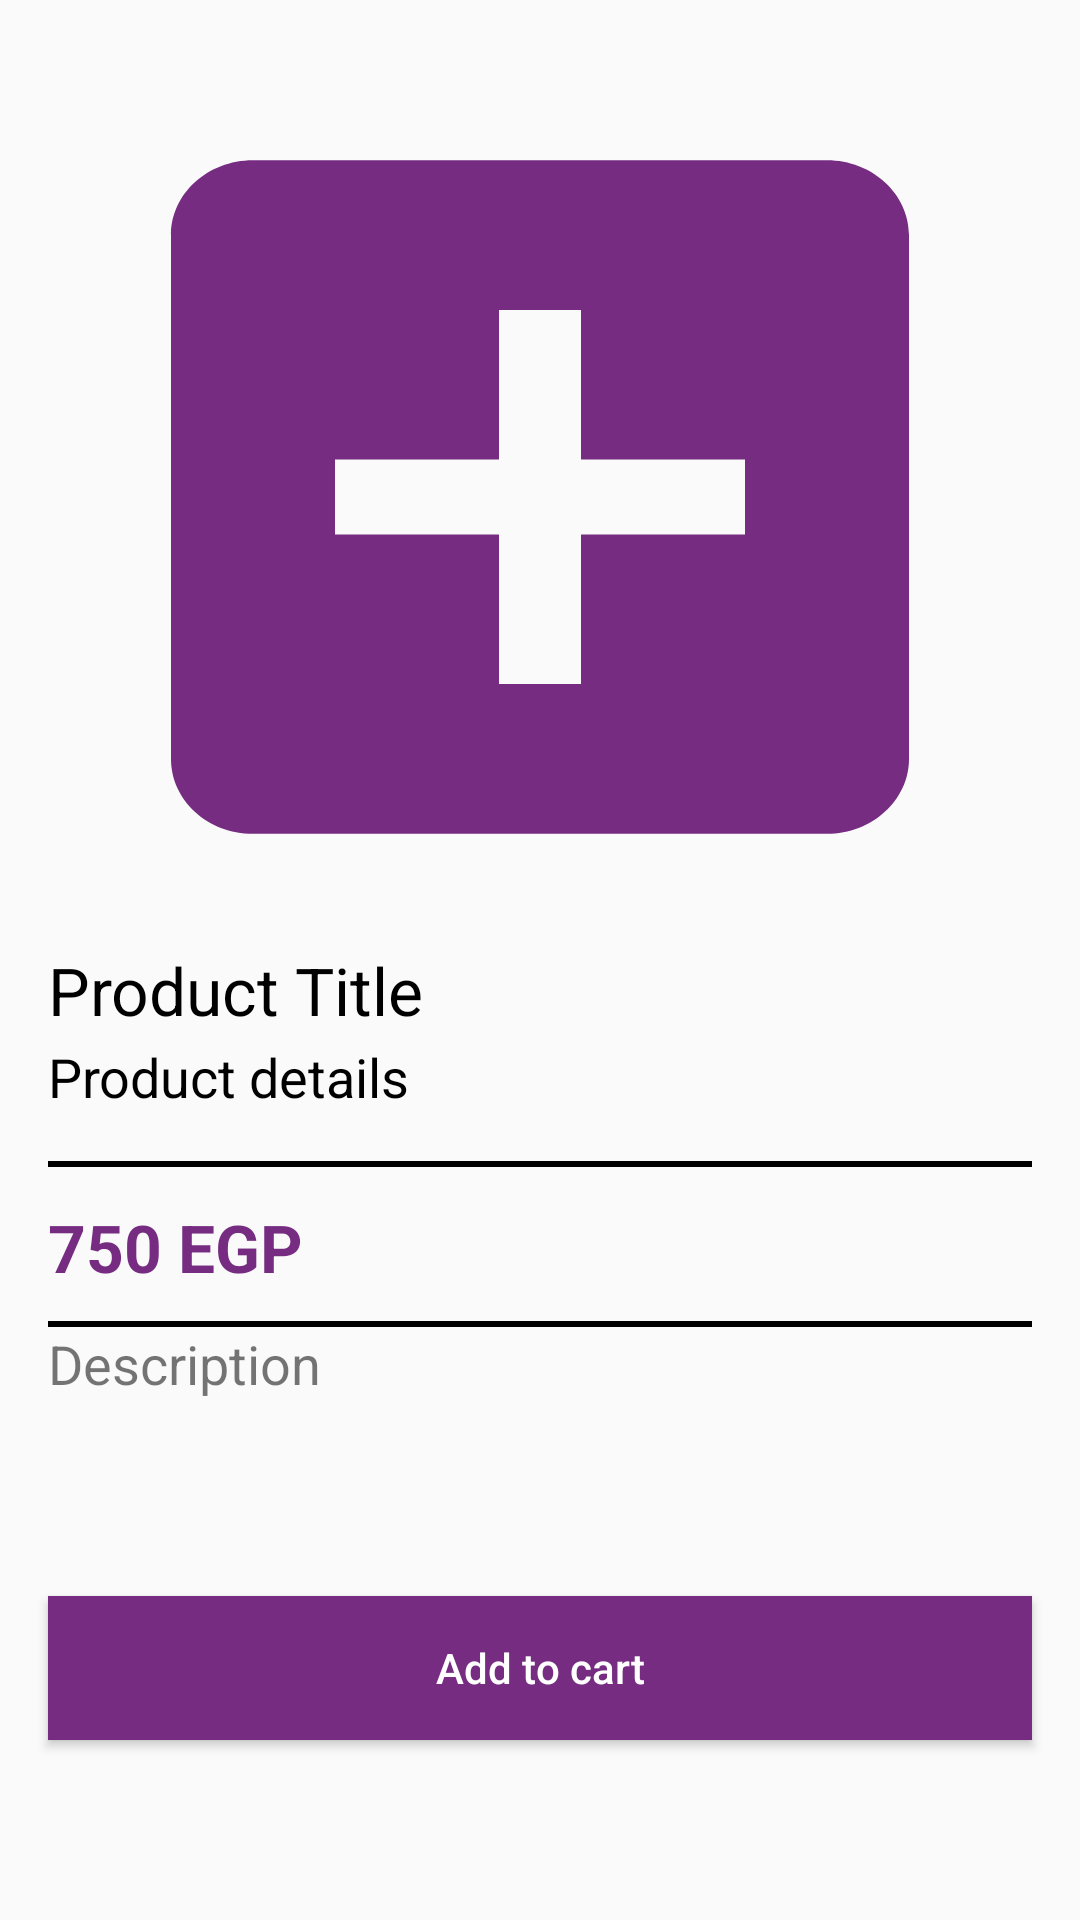

Reconstruct the res/layout file that produces this screen, plus the resources it refers to.
<!-- AndroidManifest.xml: application theme Theme.MySouqProject111 -->
<!-- res/layout/fragment_product_details.xml -->
<?xml version="1.0" encoding="utf-8"?>
<androidx.constraintlayout.widget.ConstraintLayout xmlns:android="http://schemas.android.com/apk/res/android"
    xmlns:tools="http://schemas.android.com/tools"
    android:layout_width="match_parent"
    android:layout_height="match_parent"
    xmlns:app="http://schemas.android.com/apk/res-auto"
    tools:context=".fragments.ProductDetailsFragment">


    <ImageView
        android:id="@+id/product_details_iv"
        android:layout_width="0dp"
        app:layout_constraintStart_toStartOf="parent"
        app:layout_constraintEnd_toEndOf="parent"
        app:layout_constraintTop_toTopOf="parent"
        app:layout_constraintBottom_toTopOf="@id/product_title_details_tv"
        android:src="@drawable/ic_baseline_add_box_24"
        android:scaleType="fitXY"
        android:layout_marginTop="16dp"
        android:layout_marginStart="16dp"
        android:layout_marginEnd="16dp"

        android:layout_height="0dp"/>

    <TextView
        android:id="@+id/product_title_details_tv"
        android:layout_width="0dp"
        android:text="Product Title"
        android:textColor="#000"
        app:layout_constraintBottom_toBottomOf="parent"
        android:maxLines="1"
        android:ellipsize="end"
        app:layout_constraintTop_toTopOf="parent"
        app:layout_constraintStart_toStartOf="parent"
        app:layout_constraintEnd_toEndOf="parent"
        android:textSize="22sp"
        android:layout_marginStart="16dp"
        android:layout_marginEnd="16dp"
        android:layout_marginTop="20dp"

        android:layout_height="wrap_content"/>



    <TextView
        android:id="@+id/product_details_details_tv"
        android:layout_width="0dp"
        app:layout_constraintTop_toBottomOf="@id/product_title_details_tv"
        app:layout_constraintStart_toStartOf="@id/product_title_details_tv"
        app:layout_constraintEnd_toEndOf="@id/product_title_details_tv"
        android:text="Product details"
        android:textColor="#000"
        android:textSize="18sp"
        android:layout_marginTop="2dp"
        android:maxLines="1"
        android:ellipsize="end"
        android:layout_height="wrap_content"/>
    <View
        android:id="@+id/item1"
        app:layout_constraintTop_toBottomOf="@id/product_details_details_tv"
        android:background="#000"
        android:layout_marginTop="16dp"
        app:layout_constraintStart_toStartOf="@id/product_details_details_tv"
        app:layout_constraintEnd_toEndOf="@id/product_details_details_tv"
        android:layout_width="0dp"
        android:layout_height="2dp"/>

    <TextView
        android:id="@+id/product_price_details_tv"
        android:layout_width="0dp"
        android:layout_marginTop="12dp"
        android:textSize="22sp"
        app:layout_constraintTop_toBottomOf="@id/item1"
        app:layout_constraintEnd_toEndOf="@id/product_details_details_tv"
        app:layout_constraintStart_toStartOf="@id/product_details_details_tv"
        android:text="750 EGP"
        android:maxLines="1"
        android:ellipsize="end"

        android:textColor="@color/teal_200"
        android:textStyle="bold"
        android:layout_height="wrap_content"/>

    <View
        android:id="@+id/item2"
        app:layout_constraintTop_toBottomOf="@id/product_price_details_tv"
        android:background="#000"
        app:layout_constraintStart_toStartOf="@id/product_details_details_tv"
        app:layout_constraintEnd_toEndOf="@id/product_details_details_tv"
        android:layout_marginTop="10dp"
        android:layout_width="0dp"
        android:layout_height="2dp"/>

    <TextView
        android:id="@+id/product_description_details_tv"
        android:layout_width="0dp"
        android:text="Description"
        android:textSize="18sp"
        android:layout_marginBottom="8dp"
        android:ellipsize="end"
        app:layout_constraintTop_toBottomOf="@id/item2"
        app:layout_constraintBottom_toTopOf="@id/add_btn"
        app:layout_constraintStart_toStartOf="@id/product_details_details_tv"
        app:layout_constraintEnd_toEndOf="@id/product_details_details_tv"
        android:layout_height="0dp"/>


    <Button
        android:id="@+id/add_btn"
        app:layout_constraintStart_toStartOf="parent"
        app:layout_constraintEnd_toEndOf="parent"
        android:layout_width="0dp"
        android:layout_marginBottom="60dp"
        android:text="Add to cart"
        android:textAllCaps="false"
        android:paddingLeft="16dp"
        android:paddingRight="16dp"
        android:textColor="#fff"
        android:background="@color/teal_200"
        android:layout_marginStart="16dp"
        android:layout_marginEnd="16dp"
        app:layout_constraintBottom_toBottomOf="parent"
        android:layout_height="wrap_content"/>




</androidx.constraintlayout.widget.ConstraintLayout>
<!-- resources referenced by this layout -->
<resources>
  <color name="teal_200">#752C81</color>
  <!-- drawable ic_baseline_add_box_24 (drawable) -->
  <vector xmlns:android="http://schemas.android.com/apk/res/android"
      android:width="24dp"
      android:height="24dp"
      android:viewportWidth="24"
      android:viewportHeight="24"
      android:tint="?attr/color">
    <path
        android:fillColor="@color/teal_200"
        android:pathData="M19,3L5,3c-1.11,0 -2,0.9 -2,2v14c0,1.1 0.89,2 2,2h14c1.1,0 2,-0.9 2,-2L21,5c0,-1.1 -0.9,-2 -2,-2zM17,13h-4v4h-2v-4L7,13v-2h4L11,7h2v4h4v2z"/>
  </vector>
  <style name="Theme.MySouqProject111" parent="Theme.AppCompat.Light.NoActionBar">
          
          <item name="colorPrimary">@color/purple_500</item>
          <item name="colorPrimaryVariant">@color/purple_700</item>
          <item name="colorOnPrimary">@color/white</item>
          
          <item name="colorSecondary">@color/teal_200</item>
          <item name="colorSecondaryVariant">@color/teal_700</item>
          <item name="colorOnSecondary">@color/white</item>
          
          <item name="android:statusBarColor" tools:targetApi="l">?attr/colorPrimaryVariant</item>
          
      </style>
  <color name="purple_500">#6A2475</color>
  <color name="purple_700">#581C61</color>
  <color name="white">#FFFFFFFF</color>
  <color name="teal_700">#FF018786</color>
</resources>
